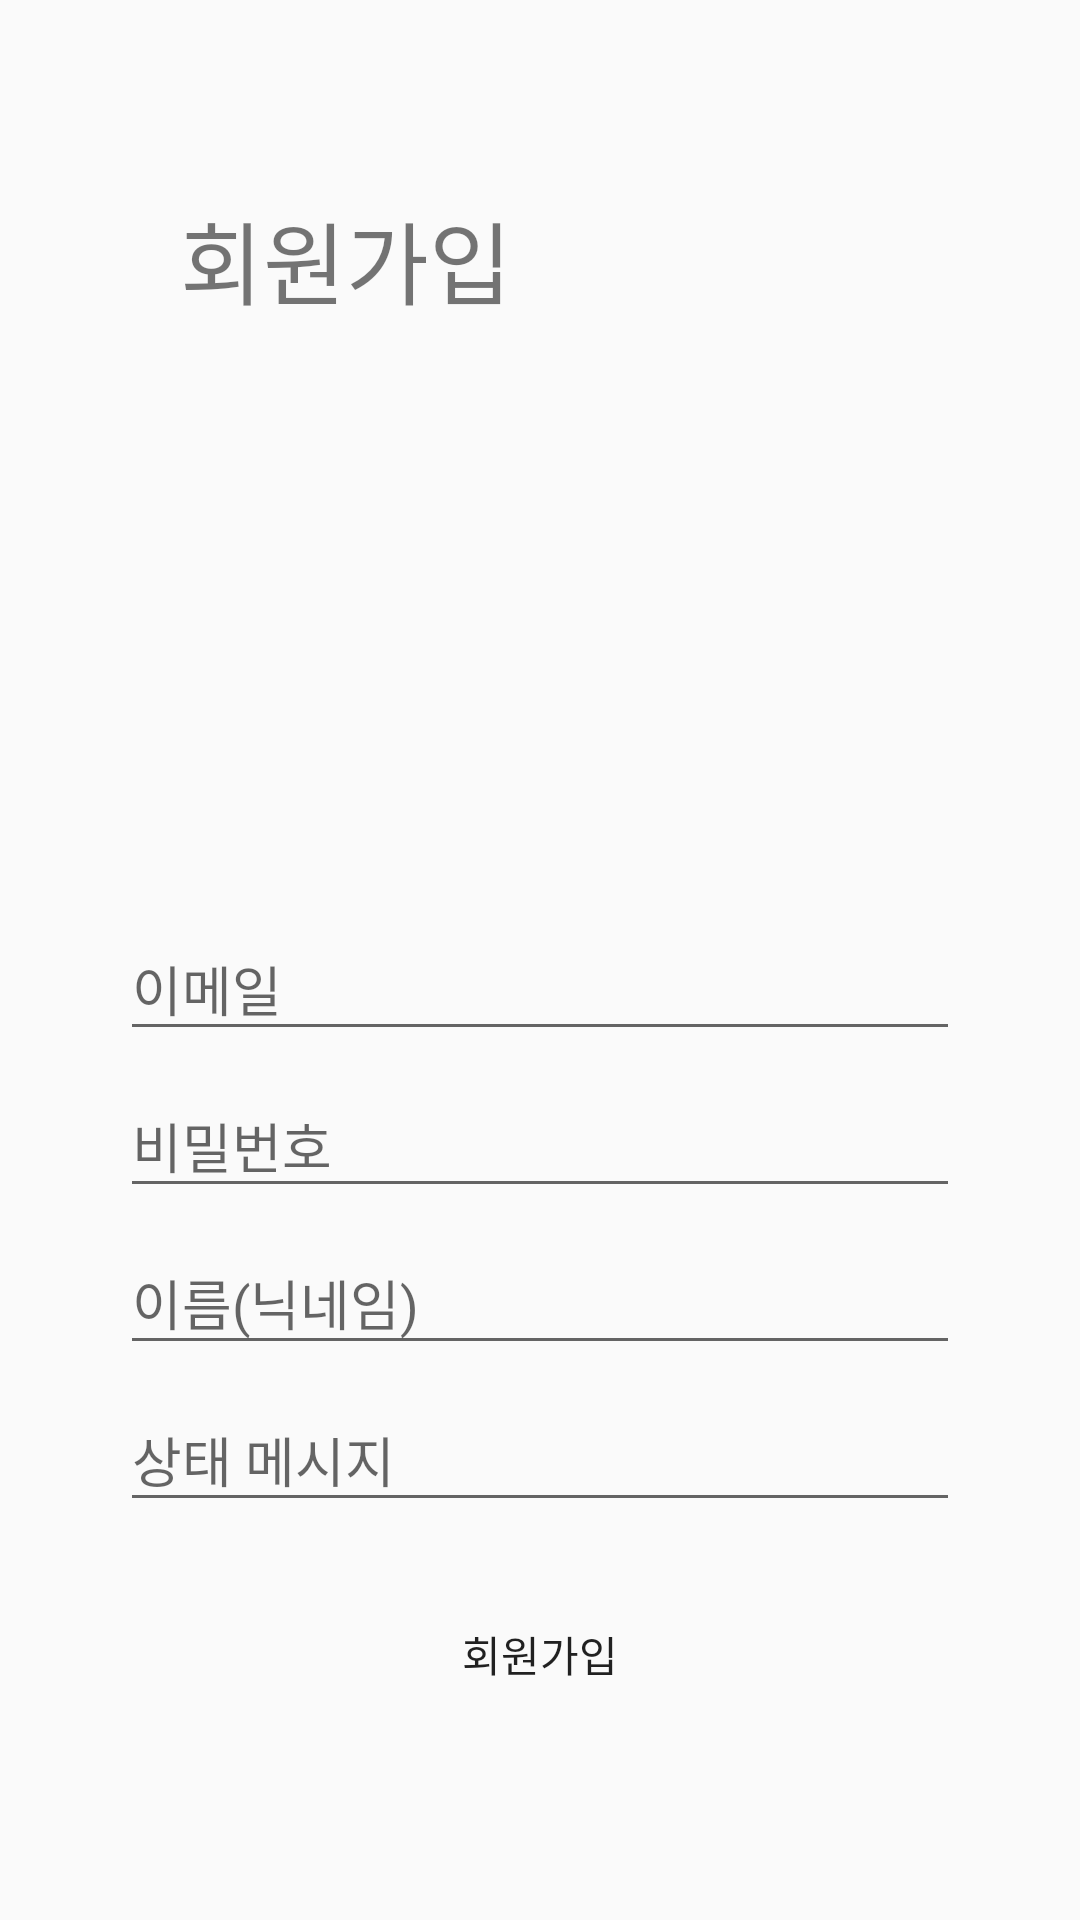

The Android layout XML behind this screen, and the referenced resources:
<!-- AndroidManifest.xml: application theme AppTheme -->
<!-- res/layout/activity_register.xml -->
<?xml version="1.0" encoding="utf-8"?>
<LinearLayout xmlns:android="http://schemas.android.com/apk/res/android"
    xmlns:app="http://schemas.android.com/apk/res-auto"
    xmlns:tools="http://schemas.android.com/tools"
    android:layout_width="match_parent"
    android:layout_height="match_parent"
    tools:context=".fragment.UserFragment"
    android:gravity="center"
    android:orientation="vertical">

    <TextView
        android:layout_width="wrap_content"
        android:layout_height="wrap_content"
        android:text="회원가입"
        android:textSize="30sp"
        android:layout_gravity="left"
        android:layout_marginLeft="60dp"
        android:layout_marginBottom="30dp"/>
    <ImageView
        android:id="@+id/user_photo"
        android:layout_margin="5dp"
        android:layout_width="150dp"
        android:layout_height="150dp"
        android:src="@drawable/ic_front_camera"/>

    <com.google.android.material.textfield.TextInputLayout
        android:layout_width="match_parent"
        android:layout_height="wrap_content">
        <EditText
            android:id="@+id/user_id"
            android:hint="이메일"
            android:layout_gravity="center"
            android:layout_width="280dp"
            android:layout_height="wrap_content" />
    </com.google.android.material.textfield.TextInputLayout>

    <com.google.android.material.textfield.TextInputLayout
    android:layout_width="match_parent"
    android:layout_height="wrap_content">
    <EditText
        android:id="@+id/user_pw"
        android:hint="비밀번호"
        android:inputType="textPassword"
        android:layout_gravity="center"
        android:layout_width="280dp"
        android:layout_height="wrap_content"
        />
</com.google.android.material.textfield.TextInputLayout>

    <com.google.android.material.textfield.TextInputLayout
        android:layout_width="match_parent"
        android:layout_height="wrap_content">
        <EditText
            android:id="@+id/user_name"
            android:layout_gravity="center"
            android:hint="이름(닉네임)"
            android:inputType="text"
            android:layout_width="280dp"
            android:layout_height="wrap_content" />
    </com.google.android.material.textfield.TextInputLayout>

    <com.google.android.material.textfield.TextInputLayout
        android:layout_width="match_parent"
        android:layout_height="wrap_content">
        <EditText
            android:id="@+id/user_msg"
            android:hint="상태 메시지"
            android:layout_gravity="center"
            android:layout_width="280dp"
            android:layout_height="wrap_content"
            android:layout_marginBottom="20dp"
            />
    </com.google.android.material.textfield.TextInputLayout>


    <Button
        android:id="@+id/saveBtn"
        android:text="회원가입"
        android:background="@drawable/btn_radius"
        android:layout_width="280dp"
        android:layout_height="wrap_content" />

</LinearLayout>
<!-- resources referenced by this layout -->
<resources>
  <style name="AppTheme" parent="Theme.AppCompat.Light.NoActionBar">
          
          <item name="colorPrimary">#000000</item>
          <item name="colorPrimaryDark">#ffffff</item>
          <item name="colorAccent">#ffffff</item>
      </style>
</resources>
